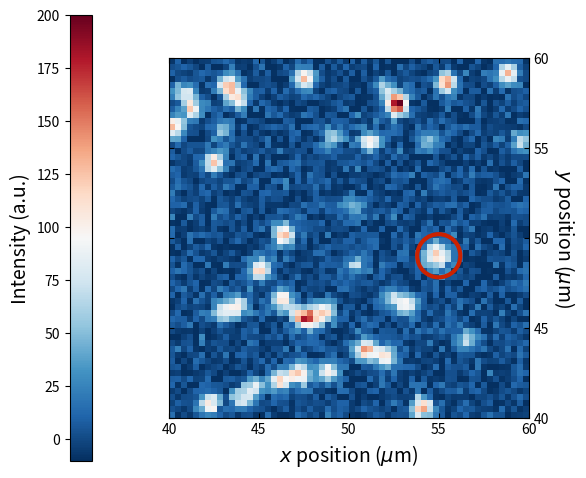

Write the Python code that produced this figure.
import matplotlib.pyplot as plt
import numpy as np

# --- Data Simulation ---
x = np.linspace(40, 60, 60)
y = np.linspace(40, 60, 60)
X, Y = np.meshgrid(x, y)

# Generate Blobs
Z = np.zeros_like(X) + np.random.normal(0, 10, X.shape) # Noise background

# Random blobs
np.random.seed(42)
num_blobs = 40
for _ in range(num_blobs):
    x0 = np.random.uniform(40, 60)
    y0 = np.random.uniform(40, 60)
    amp = np.random.uniform(50, 150)
    Z += amp * np.exp(-((X - x0)**2 + (Y - y0)**2) / (2 * 0.4**2))

# Highlighted Blob
target_x = 55
target_y = 49
Z += 120 * np.exp(-((X - target_x)**2 + (Y - target_y)**2) / (2 * 0.5**2))

# --- Plotting ---
fig, ax = plt.subplots(figsize=(6, 5), dpi=150)

# Heatmap
cmap = plt.cm.RdBu_r
im = ax.imshow(Z, extent=[40, 60, 40, 60], origin='lower', cmap=cmap, vmin=-10, vmax=200)

# Colorbar
cbar = fig.colorbar(im, ax=ax, location='left', pad=0.15)
cbar.set_label('Intensity (a.u.)', fontsize=14)

# Circle Highlight
circle = plt.Circle((target_x, target_y), 1.2, color='#CC2200', fill=False, lw=3)
ax.add_patch(circle)

# Styling
ax.set_xlabel(r'$x$ position ($\mu$m)', fontsize=14)
ax.set_ylabel(r'$y$ position ($\mu$m)', fontsize=14, rotation=270, labelpad=20)
ax.yaxis.set_label_position("right")
ax.yaxis.tick_right()

# Ticks
ax.set_xticks([40, 45, 50, 55, 60])
ax.set_yticks([40, 45, 50, 55, 60])
ax.tick_params(direction='in', top=True, left=True)

plt.tight_layout()
plt.show()
